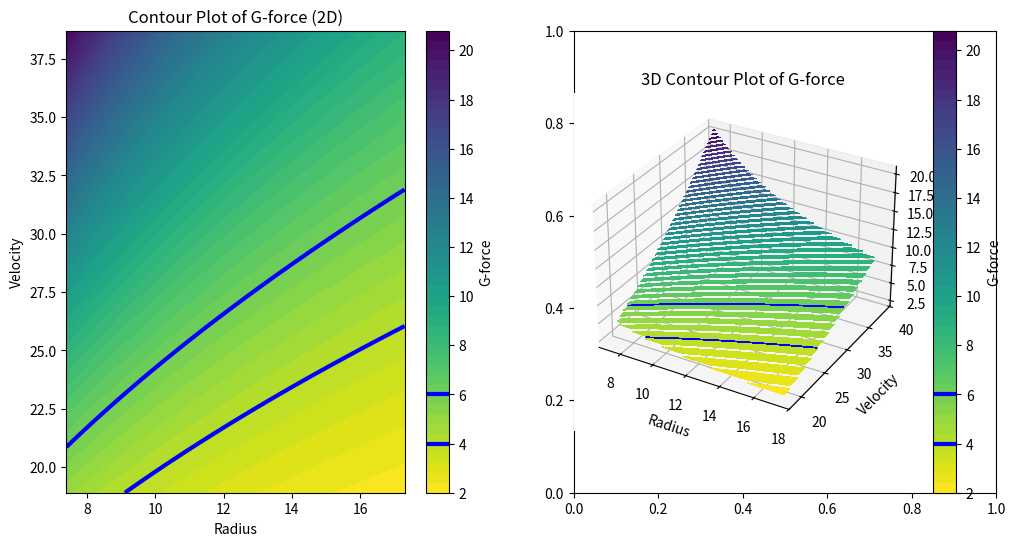

Here is the Python script that generated this plot:
import numpy as np      #IMPORTING LIBRARIES
import matplotlib.pyplot as plt
from mpl_toolkits.mplot3d import Axes3D

r = 7.4     #SETTING VARIABLES
v = 18.9
g = 9.8

velocity = []   #CREATING EMPTY LISTS TO STORE VALUES
radius = []
gforce = []

while len(velocity) != 100:     #WHILE LOOP WHICH GENERATES V AND R VALUES 
    while len(radius) != 100:
        if r not in radius:
            radius.append(r)
        r = r + 0.1
    if v not in velocity:
        velocity.append(v)
    v = v + 0.2

gforce = [(v ** 2) / r / 9.8 for v in velocity for r in radius]     #CALCULATES G-FORCE
gforce_2d = np.array(gforce).reshape((len(velocity), len(radius)))      #CONVERTING GFORCE LIST TO ARRAY

fig, axs = plt.subplots(1, 2, figsize=(12, 6))      #SPLITTING OUR GRAPH INTO 2 SUBPLOTS

# Plot 2D contour
contour_2d = axs[0].contourf(radius, velocity, gforce_2d, cmap='viridis_r', levels=50)
axs[0].set(title='Contour Plot of G-force (2D)', xlabel='Radius', ylabel='Velocity')
colorbar_2d = fig.colorbar(contour_2d, ax=axs[0], label='G-force')
colorbar_2d.ax.axhline(y=4, color='blue', linestyle='-', linewidth=3)      #MARKING SAFE VALUES
colorbar_2d.ax.axhline(y=6, color='blue', linestyle='-', linewidth=3)
contour_lines = axs[0].contour(radius, velocity, gforce_2d, levels=[4, 6], colors='blue', linewidths=3)

# Plot 3D contour
axs[1] = fig.add_subplot(122, projection='3d')
contour_3d = axs[1].contourf(radius, velocity, gforce_2d, cmap='viridis_r', levels=50)
colorbar_3d = fig.colorbar(contour_3d, ax=axs[1], label='G-force')
axs[1].set(xlabel='Radius', ylabel='Velocity', zlabel='G-force', title='3D Contour Plot of G-force')
colorbar_3d.ax.axhline(y=4, color='blue', linestyle='-', linewidth=3)      #MARKING SAFE VALUES
colorbar_3d.ax.axhline(y=6, color='blue', linestyle='-', linewidth=3)
contour_lines2 = axs[1].contour(radius, velocity, gforce_2d, levels = [4,6], colors ='blue', linewidths=3)

plt.show()